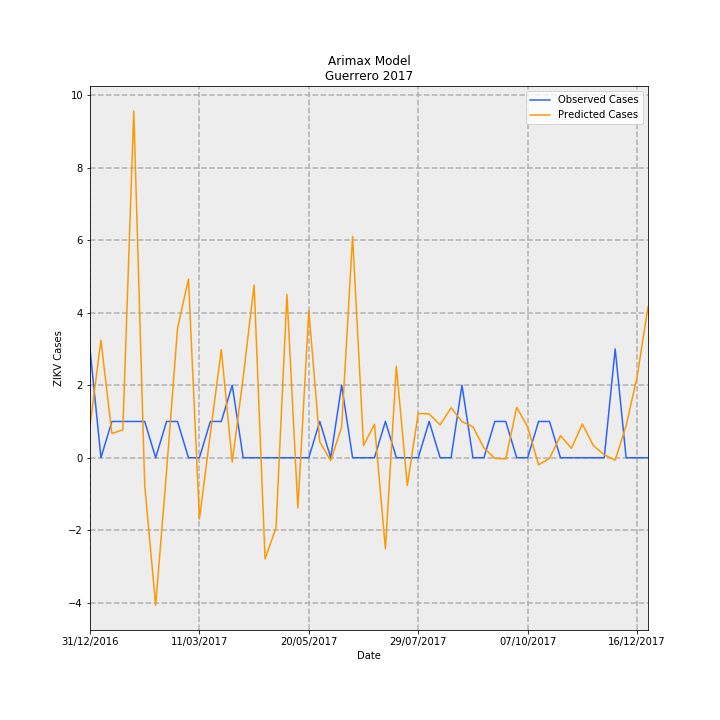

The data file committed next to this chart (first rows):
Date, predictions_incidence, observed_incidence, Predicted Cases, Observed Cases, error
31/12/2016, 0.02485, 0.08491, 0.8781, 3.0, 2.122
07/01/2017, 0.09175, 0.0, 3.242, 0.0, -3.242
14/01/2017, 0.01893, 0.0283, 0.6688, 1.0, 0.3312
21/01/2017, 0.02178, 0.0283, 0.7694, 1.0, 0.2306
28/01/2017, 0.2706, 0.0283, 9.56, 1.0, -8.56
04/02/2017, -0.02127, 0.0283, -0.7517, 1.0, 1.752
11/02/2017, -0.1152, 0.0, -4.07, 0.0, 4.07
18/02/2017, -0.01027, 0.0283, -0.3627, 1.0, 1.363
25/02/2017, 0.1009, 0.0283, 3.567, 1.0, -2.567
04/03/2017, 0.1395, 0.0, 4.928, 0.0, -4.928
11/03/2017, -0.0479, 0.0, -1.693, 0.0, 1.693
18/03/2017, 0.01869, 0.0283, 0.6605, 1.0, 0.3395
25/03/2017, 0.08444, 0.0283, 2.983, 1.0, -1.983
01/04/2017, -0.00339, 0.05661, -0.1198, 2.0, 2.12
08/04/2017, 0.06271, 0.0, 2.216, 0.0, -2.216
15/04/2017, 0.1348, 0.0, 4.764, 0.0, -4.764
22/04/2017, -0.07902, 0.0, -2.792, 0.0, 2.792
29/04/2017, -0.05475, 0.0, -1.934, 0.0, 1.934
06/05/2017, 0.1274, 0.0, 4.502, 0.0, -4.502
13/05/2017, -0.03924, 0.0, -1.386, 0.0, 1.386
20/05/2017, 0.1148, 0.0, 4.055, 0.0, -4.055
27/05/2017, 0.0124, 0.0283, 0.4383, 1.0, 0.5617
03/06/2017, -0.002223, 0.0, -0.07853, 0.0, 0.07853
10/06/2017, 0.02395, 0.05661, 0.8463, 2.0, 1.154
17/06/2017, 0.1728, 0.0, 6.105, 0.0, -6.105
24/06/2017, 0.009585, 0.0, 0.3387, 0.0, -0.3387
01/07/2017, 0.0261, 0.0, 0.922, 0.0, -0.922
08/07/2017, -0.07105, 0.0283, -2.51, 1.0, 3.51
15/07/2017, 0.07146, 0.0, 2.525, 0.0, -2.525
22/07/2017, -0.02171, 0.0, -0.767, 0.0, 0.767
29/07/2017, 0.0346, 0.0, 1.222, 0.0, -1.222
05/08/2017, 0.03416, 0.0283, 1.207, 1.0, -0.207
12/08/2017, 0.02565, 0.0, 0.9061, 0.0, -0.9061
19/08/2017, 0.03902, 0.0, 1.379, 0.0, -1.379
26/08/2017, 0.02816, 0.05661, 0.9951, 2.0, 1.005
02/09/2017, 0.02415, 0.0, 0.8532, 0.0, -0.8532
09/09/2017, 0.00771, 0.0, 0.2724, 0.0, -0.2724
16/09/2017, -0.0004517, 0.0283, -0.01596, 1.0, 1.016
23/09/2017, -0.0009354, 0.0283, -0.03305, 1.0, 1.033
30/09/2017, 0.03929, 0.0, 1.388, 0.0, -1.388
07/10/2017, 0.02406, 0.0, 0.8503, 0.0, -0.8503
14/10/2017, -0.005522, 0.0283, -0.1951, 1.0, 1.195
21/10/2017, -0.0004843, 0.0283, -0.01711, 1.0, 1.017
28/10/2017, 0.01719, 0.0, 0.6075, 0.0, -0.6075
04/11/2017, 0.007328, 0.0, 0.2589, 0.0, -0.2589
11/11/2017, 0.02634, 0.0, 0.9305, 0.0, -0.9305
18/11/2017, 0.009602, 0.0, 0.3393, 0.0, -0.3393
25/11/2017, 0.002277, 0.0, 0.08045, 0.0, -0.08045
02/12/2017, -0.00187, 0.08491, -0.06609, 3.0, 3.066
09/12/2017, 0.02509, 0.0, 0.8864, 0.0, -0.8864
16/12/2017, 0.06288, 0.0, 2.222, 0.0, -2.222
23/12/2017, 0.1179, 0.0, 4.164, 0.0, -4.164
